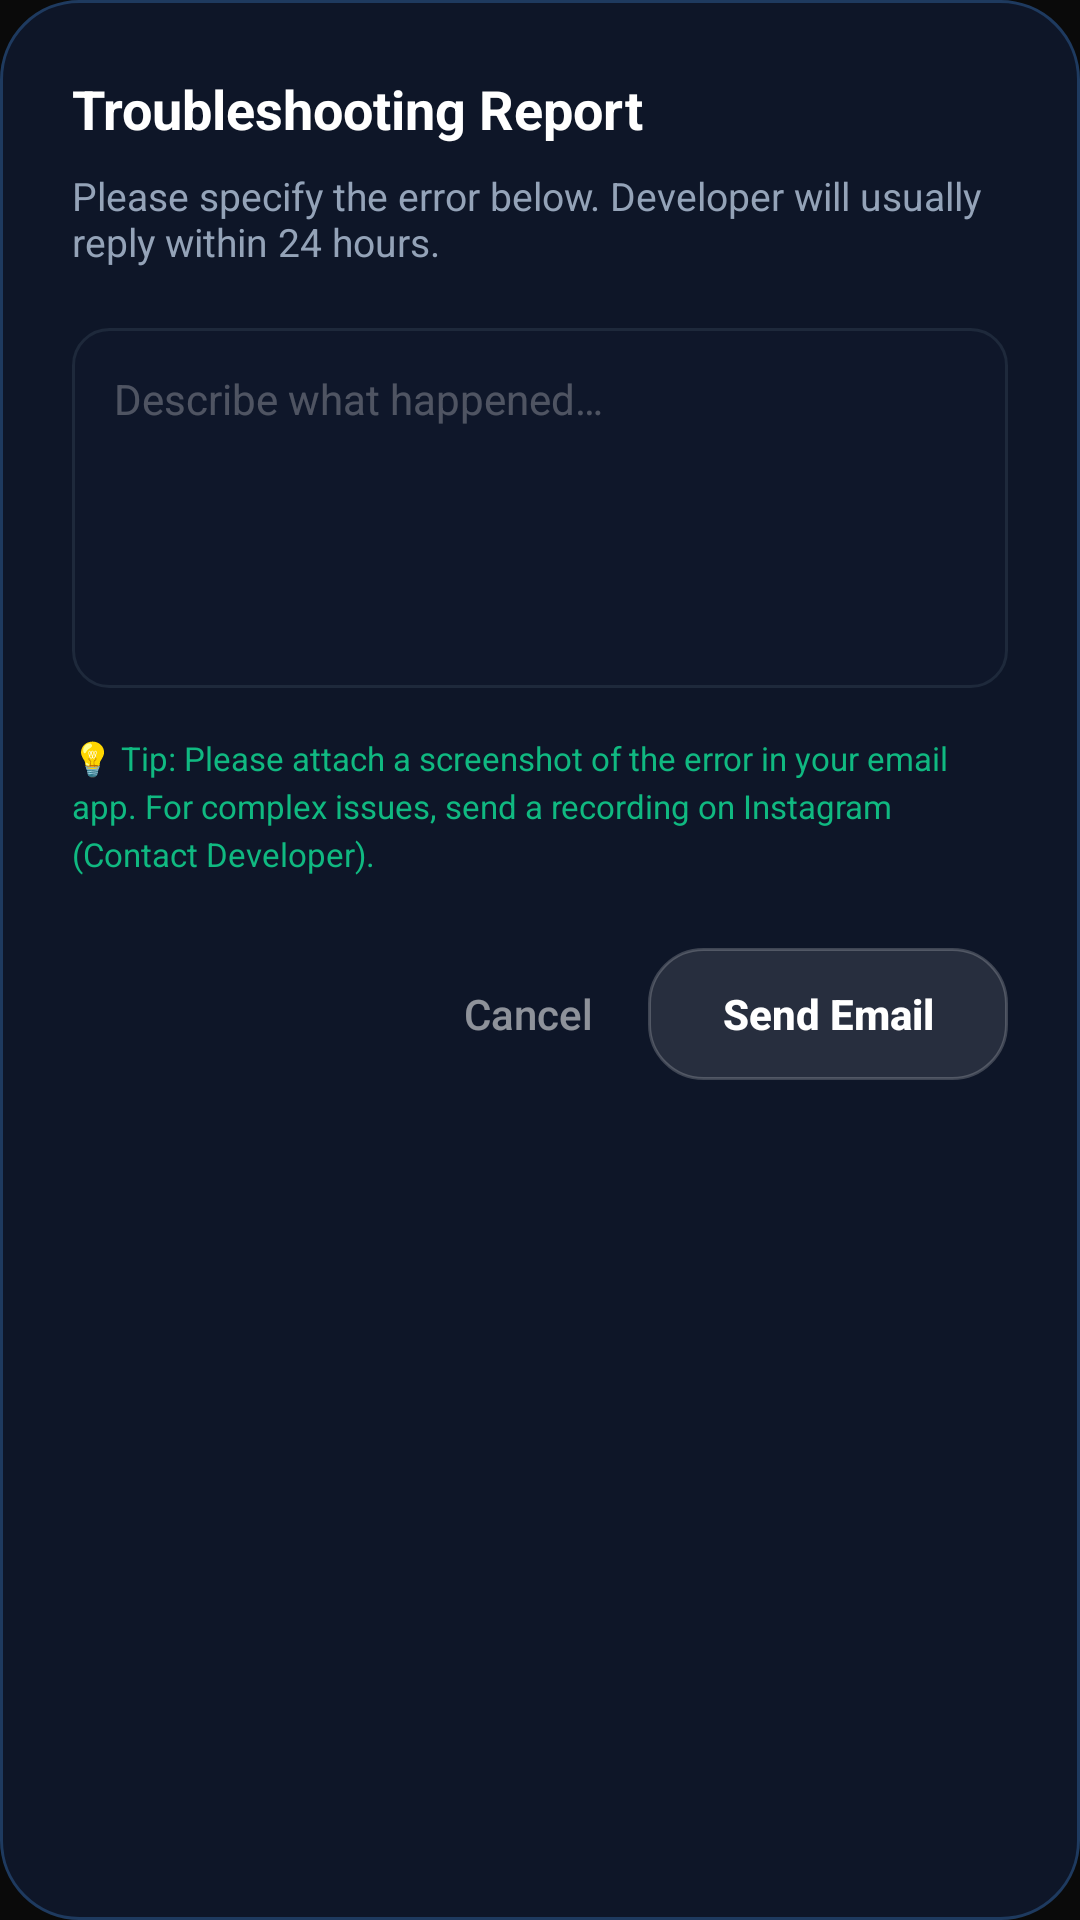

The Android layout XML behind this screen, and the referenced resources:
<!-- AndroidManifest.xml: application theme AppTheme -->
<!-- res/layout/dialog_report_trouble.xml -->
<?xml version="1.0" encoding="utf-8"?>
<LinearLayout
    xmlns:android="http://schemas.android.com/apk/res/android"
    android:layout_width="match_parent"
    android:layout_height="wrap_content"
    android:orientation="vertical"
    android:padding="24dp"
    android:background="@drawable/card_bg">

    <TextView
        android:layout_width="wrap_content"
        android:layout_height="wrap_content"
        android:text="@string/troubleshooting_report"
        android:textColor="#FFFFFF"
        android:textSize="18sp"
        android:textStyle="bold"
        android:layout_marginBottom="8dp" />

    <TextView
        android:layout_width="wrap_content"
        android:layout_height="wrap_content"
        android:text="@string/troubleshooting_desc"
        android:textColor="@color/text_secondary"
        android:textSize="13sp"
        android:layout_marginBottom="20dp" />

    <EditText
        android:id="@+id/reportErrorInput"
        android:layout_width="match_parent"
        android:layout_height="120dp"
        android:background="@drawable/input_bg"
        android:hint="@string/report_hint"
        android:autofillHints="message"
        android:padding="14dp"
        android:textColor="#FFFFFF"
        android:textColorHint="#44FFFFFF"
        android:textSize="14sp"
        android:gravity="top"
        android:inputType="textMultiLine" />

    <TextView
        android:layout_width="wrap_content"
        android:layout_height="wrap_content"
        android:text="@string/report_tip"
        android:textColor="@color/accent_emerald"
        android:textSize="11sp"
        android:layout_marginTop="16dp"
        android:lineSpacingExtra="3dp" />

    <LinearLayout
        android:layout_width="match_parent"
        android:layout_height="wrap_content"
        android:orientation="horizontal"
        android:layout_marginTop="24dp"
        android:gravity="end">

        <Button
            android:id="@+id/reportCancelBtn"
            android:layout_width="wrap_content"
            android:layout_height="44dp"
            android:text="@string/cancel"
            style="?android:attr/buttonBarButtonStyle"
            android:textAllCaps="false"
            android:textColor="#88FFFFFF"
            android:background="@android:color/transparent" />

        <Button
            android:id="@+id/reportSendBtn"
            android:layout_width="120dp"
            android:layout_height="44dp"
            android:layout_marginStart="8dp"
            android:text="@string/send_email"
            android:textAllCaps="false"
            android:textStyle="bold"
            android:textColor="#FFFFFF"
            android:background="@drawable/button_bg" />

    </LinearLayout>

</LinearLayout>
<!-- resources referenced by this layout -->
<resources>
  <color name="accent_emerald">#10B981</color>
  <color name="text_secondary">#94A3B8</color>
  <!-- drawable button_bg (drawable) -->
  <?xml version="1.0" encoding="utf-8"?>
  <ripple xmlns:android="http://schemas.android.com/apk/res/android"
      android:color="@color/glass_ripple">
      <item>
          <shape>
              <solid android:color="@color/glass_white"/>
              <corners android:radius="18dp"/>
              <stroke
                  android:width="1dp"
                  android:color="@color/glass_border"/>
          </shape>
      </item>
  </ripple>
  <!-- drawable card_bg (drawable) -->
  <?xml version="1.0" encoding="utf-8"?>
  <shape xmlns:android="http://schemas.android.com/apk/res/android">
  
      <solid android:color="#0E1628"/>
  
      <corners android:radius="26dp"/>
  
      <stroke
          android:width="1dp"
          android:color="#1E3A5F"/>
  
  </shape>
  <!-- drawable input_bg (drawable) -->
  <?xml version="1.0" encoding="utf-8"?>
  <shape xmlns:android="http://schemas.android.com/apk/res/android">
      <solid android:color="#0F172A"/>
      <corners android:radius="12dp"/>
      <stroke
          android:width="1dp"
          android:color="#1E293B"/>
  </shape>
  <string name="cancel">Cancel</string>
  <string name="report_hint">Describe what happened…</string>
  <string name="report_tip">💡 Tip: Please attach a screenshot of the error in your email app. For complex issues, send a recording on Instagram (Contact Developer).</string>
  <string name="send_email">Send Email</string>
  <string name="troubleshooting_desc">Please specify the error below. Developer will usually reply within 24 hours.</string>
  <string name="troubleshooting_report">Troubleshooting Report</string>
  <style name="AppTheme" parent="Theme.AppCompat.Light.NoActionBar">
          <item name="colorPrimary">@color/colorPrimary</item>
          <item name="colorPrimaryDark">@color/colorPrimaryDark</item>
          <item name="colorAccent">@color/colorAccent</item>
          <item name="android:windowBackground">@color/background_dark</item>
          <item name="android:navigationBarColor">@color/background_dark</item>
      </style>
  <color name="glass_ripple">#26FFFFFF</color>
  <color name="glass_white">#1AFFFFFF</color>
  <color name="glass_border">#33FFFFFF</color>
  <color name="colorPrimary">#0A0A0A</color>
  <color name="colorPrimaryDark">#000000</color>
  <color name="colorAccent">#10B981</color>
  <color name="background_dark">#0A0A0A</color>
</resources>
